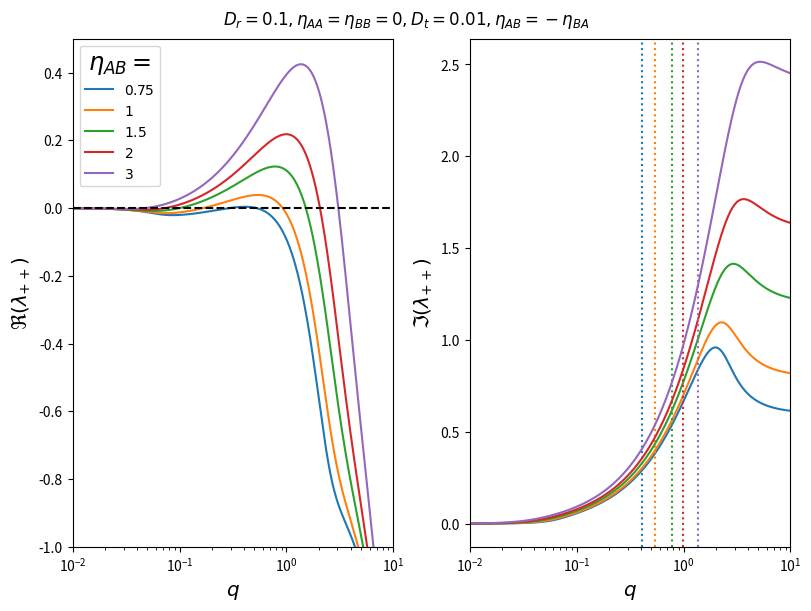

This chart was generated by the following Python code:
import numpy as np
import matplotlib.pyplot as plt


def get_Dr_threshold(eta, eta_AB, eta_BA, v0=1, q_thresh=np.pi*2):
    mu = 2 + 2 * eta
    nu = (-eta_AB * eta_BA) ** 0.5
    a = nu**2 / mu - 1/8
    Dr_thresh = v0 * np.sqrt(2) / 16 * (a - np.sqrt(a**2 - 1/64)) ** (-0.5) * q_thresh
    return Dr_thresh

def cal_alpha_threshold(eta, Dr, qc=np.pi*2, v0=1):
    a = 2 * (v0/(16 * Dr))** 2 * qc ** 2
    c = (a + 1/8) ** 2 / (2 * a)
    return np.sqrt(eta ** 2 + 2 * c * (1+eta))

def cal_etaAB_threshold(eta, Dr, qc=np.pi*2, v0=1):
    a = 2 * (v0/(16 * Dr))** 2 * qc ** 2
    c = (a + 1/8) ** 2 / (2 * a)
    return np.sqrt(2 * c * (1+eta))

def cal_lambda_pp(eta, eta_AB, eta_BA, Dr, q, v0=1):
    qq = q ** 2
    D = Dr / v0 + v0 / (16 * Dr) * q ** 2
    mu = 2 + eta + eta
    nu = np.sqrt(-eta_AB * eta_BA)
    return 0.5 * (-D + np.sqrt(D*D - mu * qq + 2j * nu * qq))


def plot_lambda_varied_eta_AB():
    q = np.logspace(-2, 3, 1000)

    eta = 0
    Dr = 0.1
    eta_AB = 0.8
    eta_BA = - eta_AB
    Dt = 0.01

    fig, (ax1, ax2) = plt.subplots(1, 2, figsize=(8, 6), constrained_layout=True)
    

    for eta_AB in [0.75, 1, 1.5, 2, 3]:
        eta_BA = -eta_AB
        y0 = cal_lambda_pp(eta, eta_AB, eta_BA, Dr, q)
        y = y0.real - Dt * q**2  
        line, = ax1.plot(q, y, label=r"$%g$" % eta_AB)
        ax2.axvline(q[np.argmax(y)], linestyle=":", color=line.get_c())
        print(q[np.argmax(y)])
        ax2.plot(q, y0.imag, label=r"$%g$" % eta_AB)

    ax1.axhline(0, linestyle="dashed", c="k")

    # ax.axvline(np.pi * 2, linestyle="dotted", c="tab:red")
    ax1.set_xscale("log")
    ax2.set_xscale("log")

    ax1.set_xlim(q[0], 10)
    ax2.set_xlim(q[0], 10)

    ax1.set_ylim(-1, 0.5)
    ax1.set_xlabel(r"$q$", fontsize="x-large")
    ax2.set_xlabel(r"$q$", fontsize="x-large")

    ax1.set_ylabel(r"$\Re(\lambda_{++})$", fontsize="x-large")
    ax2.set_ylabel(r"$\Im(\lambda_{++})$", fontsize="x-large")
    ax1.legend(title=r"$\eta_{AB}=$", title_fontsize="xx-large")
    fig.suptitle("$D_r=%g,\eta_{AA}=\eta_{BB}=%g, D_t=%g, \eta_{AB}=-\eta_{BA}$" % (Dr, eta, Dt), fontsize="large")
    plt.show()
    # plt.savefig("Re_lambda_Dt.pdf")
    plt.close()


if __name__ == "__main__":
    plot_lambda_varied_eta_AB()
